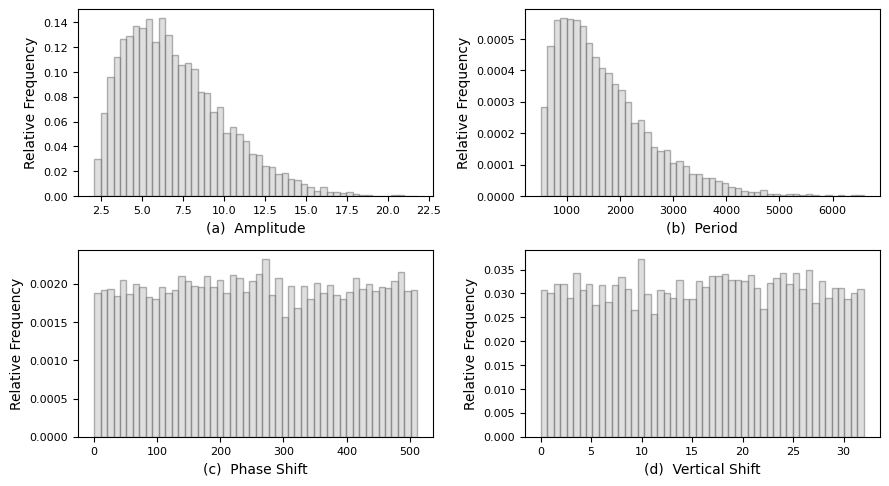

Python code for this plot:
import random
import numpy as np
from random import betavariate
import matplotlib.pyplot as plt


# Generate a sine or cosine line as a layer boundary
def layer_boundary(x_coord, z_max):
    x_max = len(x_coord)
    amplitude = pert(2, 5, z_max)
    period = pert(x_max, 1000, 10000)
    phase_shift = np.random.uniform(low=0, high=x_max)
    vertical_shift = np.random.uniform(low=0, high=z_max)
    func = random.choice([np.sin, np.cos])
    y = amplitude * func(2 * np.pi * (x_coord - phase_shift) / period) + vertical_shift

    return y


# Function to generate a Beta-Pert distribution
def pert(low, peak, high, *, lamb=10):
    r = high - low
    alpha = 1 + lamb * (peak - low) / r
    beta = 1 + lamb * (high - peak) / r
    return low + betavariate(alpha, beta) * r


########################################################################################################################
from matplotlib import rcParams

# Set the font family to "Arial"
rcParams['font.family'] = 'Arial'

arr1 = [pert(2, 5, 32) for _ in range(10_000)]
arr2 = [pert(512, 1000, 10000) for _ in range(10_000)]
arr3 = np.random.uniform(0, 512, 10_000)
arr4 = np.random.uniform(0, 32, 10_000)

fig, axs = plt.subplots(2, 2, figsize=(9, 5))

axs[0, 0].hist(arr1, bins=50, alpha=0.5, color='silver', edgecolor='dimgray', density=True)
axs[0, 0].set_xlabel('(a)  Amplitude', fontsize=10)
axs[0, 0].set_ylabel('Relative Frequency', fontsize=10)
axs[0, 0].tick_params(axis='both', labelsize=8)

axs[0, 1].hist(arr2, bins=50, alpha=0.5, color='silver', edgecolor='dimgray', density=True)
axs[0, 1].set_xlabel('(b)  Period', fontsize=10)
axs[0, 1].set_ylabel('Relative Frequency', fontsize=10)
axs[0, 1].tick_params(axis='both', labelsize=8)

axs[1, 0].hist(arr3, bins=50, alpha=0.5, color='silver', edgecolor='dimgray', density=True)
axs[1, 0].set_xlabel('(c)  Phase Shift', fontsize=10)
axs[1, 0].set_ylabel('Relative Frequency', fontsize=10)
axs[1, 0].tick_params(axis='both', labelsize=8)

axs[1, 1].hist(arr4, bins=50, alpha=0.5, color='silver', edgecolor='dimgray', density=True)
axs[1, 1].set_xlabel('(d)  Vertical Shift', fontsize=10)
axs[1, 1].set_ylabel('Relative Frequency', fontsize=10)
axs[1, 1].tick_params(axis='both', labelsize=8)

plt.tight_layout()
plt.show()